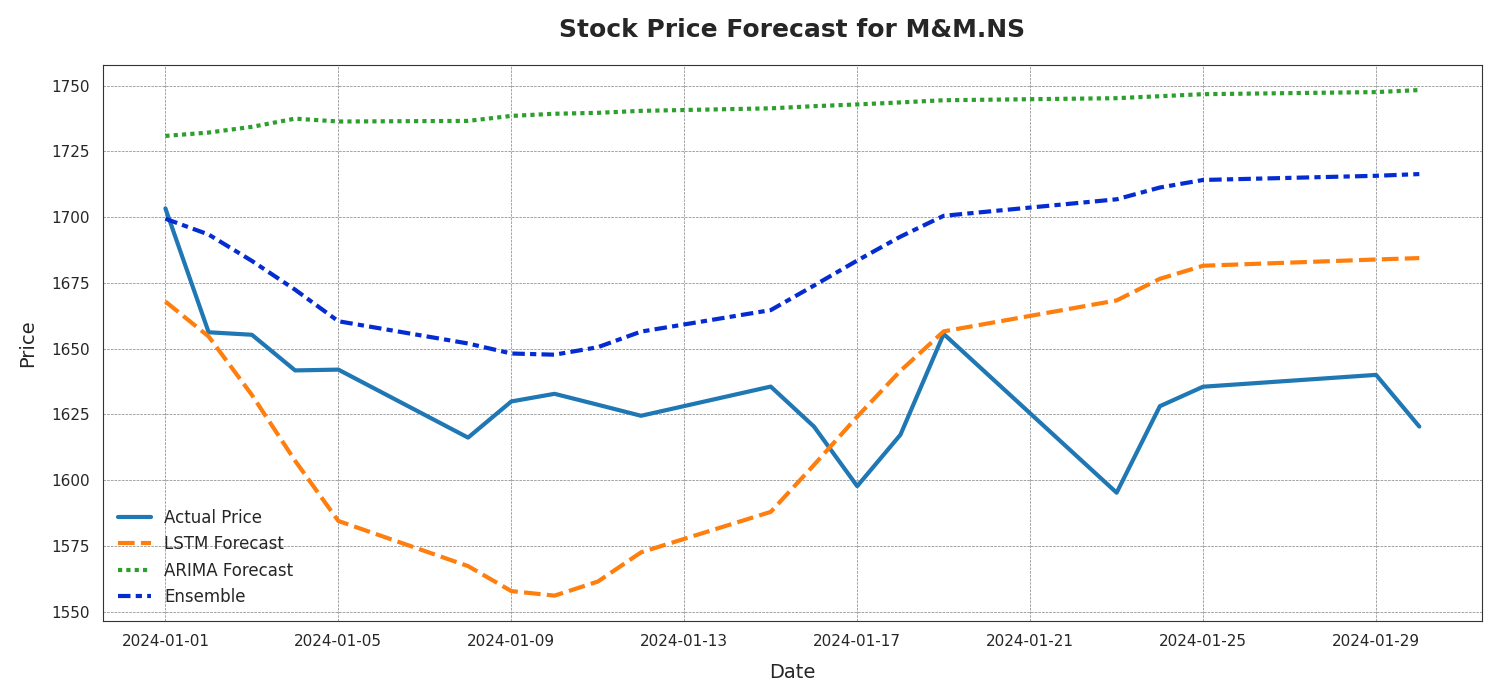

The data file committed next to this chart (first rows):
Date, Actual Price, LSTM Forecast, ARIMA Forecast, Ensemble
2024-01-01, 1703, 1668, 1731, 1699
2024-01-02, 1656, 1655, 1732, 1693
2024-01-03, 1655, 1632, 1734, 1683
2024-01-04, 1642, 1607, 1737, 1672
2024-01-05, 1642, 1584, 1736, 1660
2024-01-08, 1616, 1567, 1737, 1652
2024-01-09, 1630, 1558, 1738, 1648
2024-01-10, 1633, 1556, 1739, 1648
2024-01-11, 1629, 1561, 1740, 1651
2024-01-12, 1624, 1573, 1740, 1656
2024-01-15, 1636, 1588, 1741, 1665
2024-01-16, 1620, 1606, 1742, 1674
2024-01-17, 1598, 1624, 1743, 1683
2024-01-18, 1617, 1642, 1744, 1693
2024-01-19, 1656, 1657, 1744, 1700
2024-01-23, 1595, 1668, 1745, 1707
2024-01-24, 1628, 1677, 1746, 1711
2024-01-25, 1636, 1681, 1747, 1714
2024-01-29, 1640, 1684, 1748, 1716
2024-01-30, 1620, 1684, 1748, 1716
